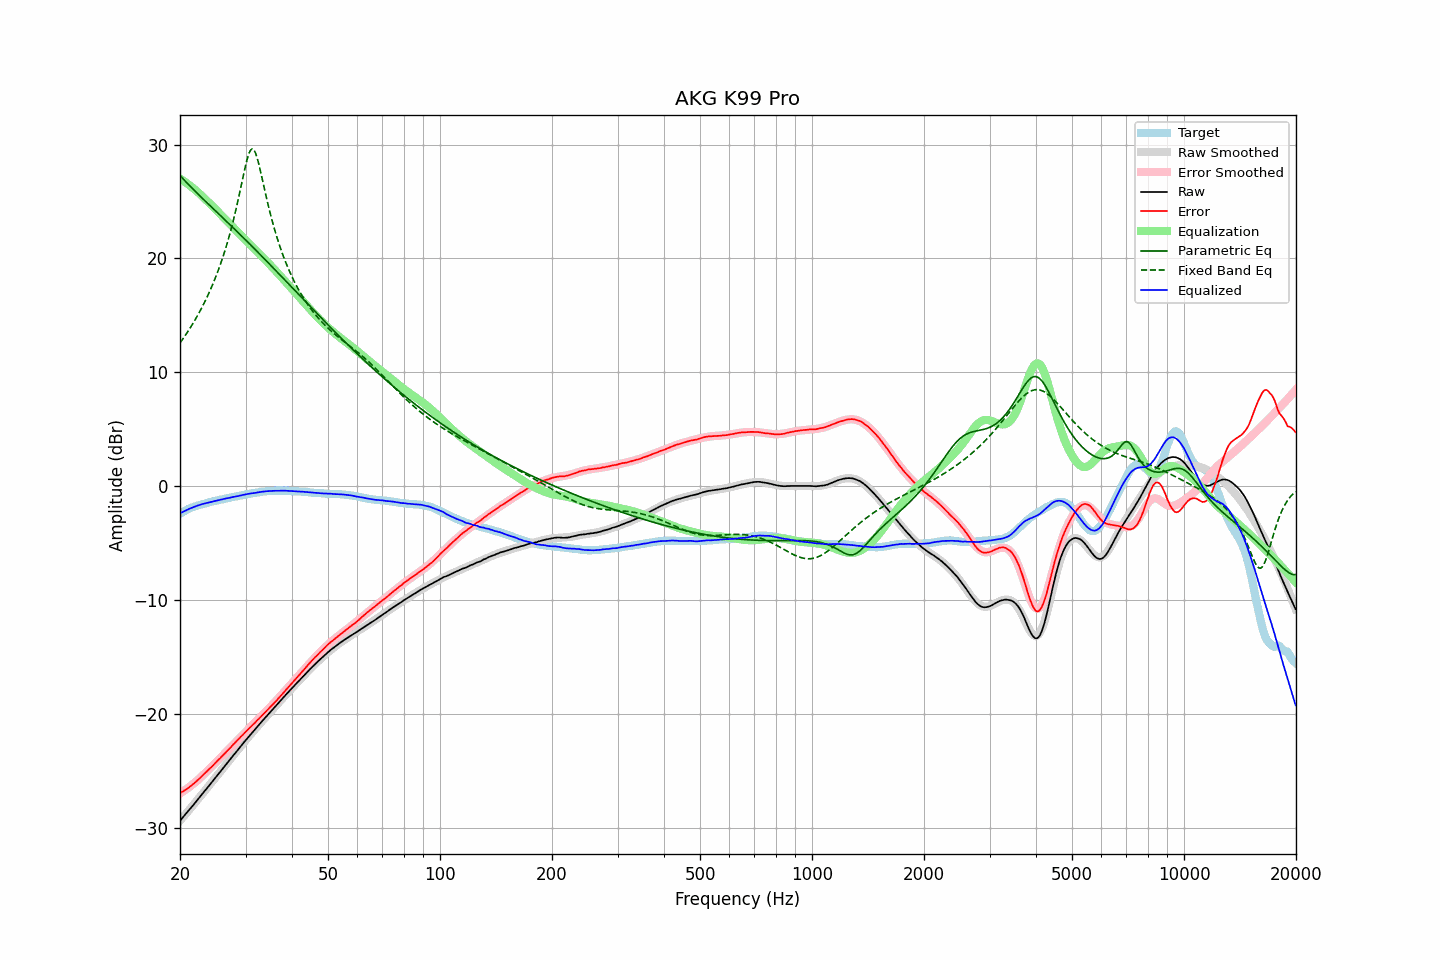

Values plotted in this chart, from the file beside it:
frequency, raw, error, smoothed, error_smoothed, equalization, parametric_eq, fixed_band_eq, equalized_raw, equalized_smoothed, target
20.00, -29.41, -26.98, -29.41, -27.00, 27.00, 27.28, 12.57, -2.40, -2.41, -2.43
20.20, -29.24, -26.90, -29.24, -26.91, 26.91, 27.13, 12.77, -2.33, -2.33, -2.34
20.40, -29.08, -26.81, -29.08, -26.82, 26.82, 26.98, 12.97, -2.26, -2.26, -2.26
20.61, -28.91, -26.72, -28.91, -26.72, 26.72, 26.83, 13.17, -2.19, -2.19, -2.19
20.81, -28.74, -26.63, -28.74, -26.62, 26.62, 26.68, 13.38, -2.11, -2.12, -2.10
21.02, -28.57, -26.54, -28.57, -26.52, 26.52, 26.54, 13.60, -2.05, -2.05, -2.02
21.23, -28.40, -26.43, -28.40, -26.41, 26.41, 26.39, 13.81, -1.98, -1.99, -1.96
21.44, -28.24, -26.33, -28.23, -26.30, 26.30, 26.25, 14.04, -1.93, -1.93, -1.90
21.66, -28.07, -26.21, -28.06, -26.19, 26.19, 26.10, 14.27, -1.88, -1.87, -1.86
21.87, -27.90, -26.09, -27.89, -26.08, 26.08, 25.96, 14.51, -1.82, -1.81, -1.81
22.09, -27.73, -25.97, -27.72, -25.96, 25.96, 25.82, 14.75, -1.77, -1.76, -1.76
22.31, -27.55, -25.84, -27.55, -25.84, 25.84, 25.68, 15.00, -1.71, -1.71, -1.71
22.54, -27.38, -25.71, -27.38, -25.71, 25.71, 25.54, 15.25, -1.67, -1.67, -1.67
22.76, -27.20, -25.57, -27.20, -25.58, 25.58, 25.41, 15.52, -1.62, -1.63, -1.63
22.99, -27.03, -25.43, -27.03, -25.44, 25.44, 25.27, 15.79, -1.59, -1.59, -1.60
23.22, -26.85, -25.29, -26.86, -25.31, 25.31, 25.13, 16.07, -1.54, -1.55, -1.56
23.45, -26.68, -25.16, -26.68, -25.17, 25.17, 25.00, 16.35, -1.51, -1.51, -1.52
23.69, -26.51, -25.03, -26.51, -25.03, 25.03, 24.86, 16.65, -1.48, -1.48, -1.48
23.92, -26.34, -24.89, -26.33, -24.89, 24.89, 24.73, 16.96, -1.44, -1.44, -1.44
24.16, -26.16, -24.76, -26.16, -24.75, 24.75, 24.59, 17.27, -1.40, -1.40, -1.39
24.40, -25.99, -24.62, -25.98, -24.61, 24.61, 24.46, 17.60, -1.37, -1.37, -1.36
24.65, -25.81, -24.47, -25.81, -24.47, 24.47, 24.32, 17.94, -1.34, -1.34, -1.34
24.89, -25.63, -24.32, -25.63, -24.33, 24.33, 24.19, 18.29, -1.30, -1.30, -1.31
25.14, -25.46, -24.19, -25.46, -24.19, 24.19, 24.05, 18.65, -1.27, -1.27, -1.27
25.39, -25.28, -24.04, -25.28, -24.05, 24.05, 23.92, 19.03, -1.23, -1.24, -1.24
25.65, -25.11, -23.91, -25.11, -23.90, 23.90, 23.78, 19.42, -1.21, -1.20, -1.20
25.91, -24.93, -23.75, -24.93, -23.76, 23.76, 23.65, 19.83, -1.17, -1.17, -1.18
26.16, -24.76, -23.60, -24.75, -23.61, 23.61, 23.51, 20.26, -1.14, -1.14, -1.15
26.43, -24.58, -23.47, -24.58, -23.46, 23.46, 23.38, 20.70, -1.12, -1.11, -1.11
26.69, -24.40, -23.31, -24.40, -23.32, 23.32, 23.24, 21.16, -1.08, -1.08, -1.08
26.96, -24.23, -23.17, -24.23, -23.17, 23.17, 23.11, 21.65, -1.06, -1.05, -1.06
27.23, -24.05, -23.03, -24.05, -23.03, 23.03, 22.97, 22.15, -1.02, -1.02, -1.02
27.50, -23.88, -22.89, -23.88, -22.88, 22.88, 22.84, 22.68, -1.00, -0.99, -0.99
27.77, -23.70, -22.73, -23.70, -22.74, 22.74, 22.70, 23.23, -0.96, -0.96, -0.97
28.05, -23.53, -22.60, -23.52, -22.59, 22.59, 22.56, 23.81, -0.94, -0.94, -0.93
28.33, -23.35, -22.43, -23.35, -22.44, 22.44, 22.43, 24.42, -0.91, -0.91, -0.91
28.62, -23.18, -22.30, -23.17, -22.30, 22.30, 22.29, 25.04, -0.89, -0.88, -0.89
28.90, -23.00, -22.15, -23.00, -22.15, 22.15, 22.15, 25.69, -0.84, -0.85, -0.85
29.19, -22.83, -22.00, -22.83, -22.01, 22.01, 22.01, 26.35, -0.82, -0.82, -0.83
29.48, -22.65, -21.87, -22.66, -21.86, 21.86, 21.88, 27.01, -0.78, -0.79, -0.78
29.78, -22.48, -21.72, -22.48, -21.72, 21.72, 21.74, 27.66, -0.76, -0.76, -0.76
30.08, -22.31, -21.58, -22.31, -21.58, 21.58, 21.60, 28.28, -0.73, -0.74, -0.73
30.38, -22.14, -21.43, -22.15, -21.44, 21.44, 21.46, 28.82, -0.70, -0.71, -0.71
30.68, -21.97, -21.29, -21.98, -21.30, 21.30, 21.32, 29.25, -0.67, -0.68, -0.68
30.99, -21.81, -21.15, -21.81, -21.16, 21.16, 21.18, 29.53, -0.65, -0.66, -0.66
31.30, -21.65, -21.02, -21.65, -21.01, 21.01, 21.04, 29.63, -0.64, -0.63, -0.63
31.61, -21.49, -20.88, -21.48, -20.87, 20.87, 20.89, 29.53, -0.61, -0.61, -0.61
31.93, -21.33, -20.74, -21.32, -20.73, 20.73, 20.75, 29.25, -0.60, -0.58, -0.59
32.24, -21.16, -20.59, -21.16, -20.59, 20.59, 20.61, 28.83, -0.56, -0.56, -0.57
32.57, -21.00, -20.46, -20.99, -20.45, 20.45, 20.47, 28.30, -0.55, -0.54, -0.54
32.89, -20.83, -20.31, -20.83, -20.31, 20.31, 20.32, 27.70, -0.52, -0.52, -0.52
33.22, -20.67, -20.17, -20.67, -20.17, 20.17, 20.18, 27.08, -0.50, -0.50, -0.50
33.55, -20.51, -20.02, -20.51, -20.03, 20.03, 20.03, 26.44, -0.48, -0.49, -0.48
33.89, -20.35, -19.87, -20.35, -19.88, 19.88, 19.89, 25.81, -0.47, -0.47, -0.48
34.23, -20.19, -19.74, -20.20, -19.74, 19.74, 19.75, 25.19, -0.45, -0.46, -0.45
34.57, -20.04, -19.60, -20.04, -19.59, 19.59, 19.60, 24.60, -0.45, -0.45, -0.44
34.92, -19.88, -19.44, -19.88, -19.44, 19.44, 19.45, 24.02, -0.44, -0.43, -0.44
35.27, -19.72, -19.30, -19.72, -19.29, 19.29, 19.31, 23.48, -0.43, -0.43, -0.42
35.62, -19.57, -19.15, -19.56, -19.14, 19.14, 19.16, 22.96, -0.43, -0.42, -0.42
35.97, -19.41, -18.99, -19.40, -18.99, 18.99, 19.02, 22.46, -0.42, -0.41, -0.42
... 635 more rows
